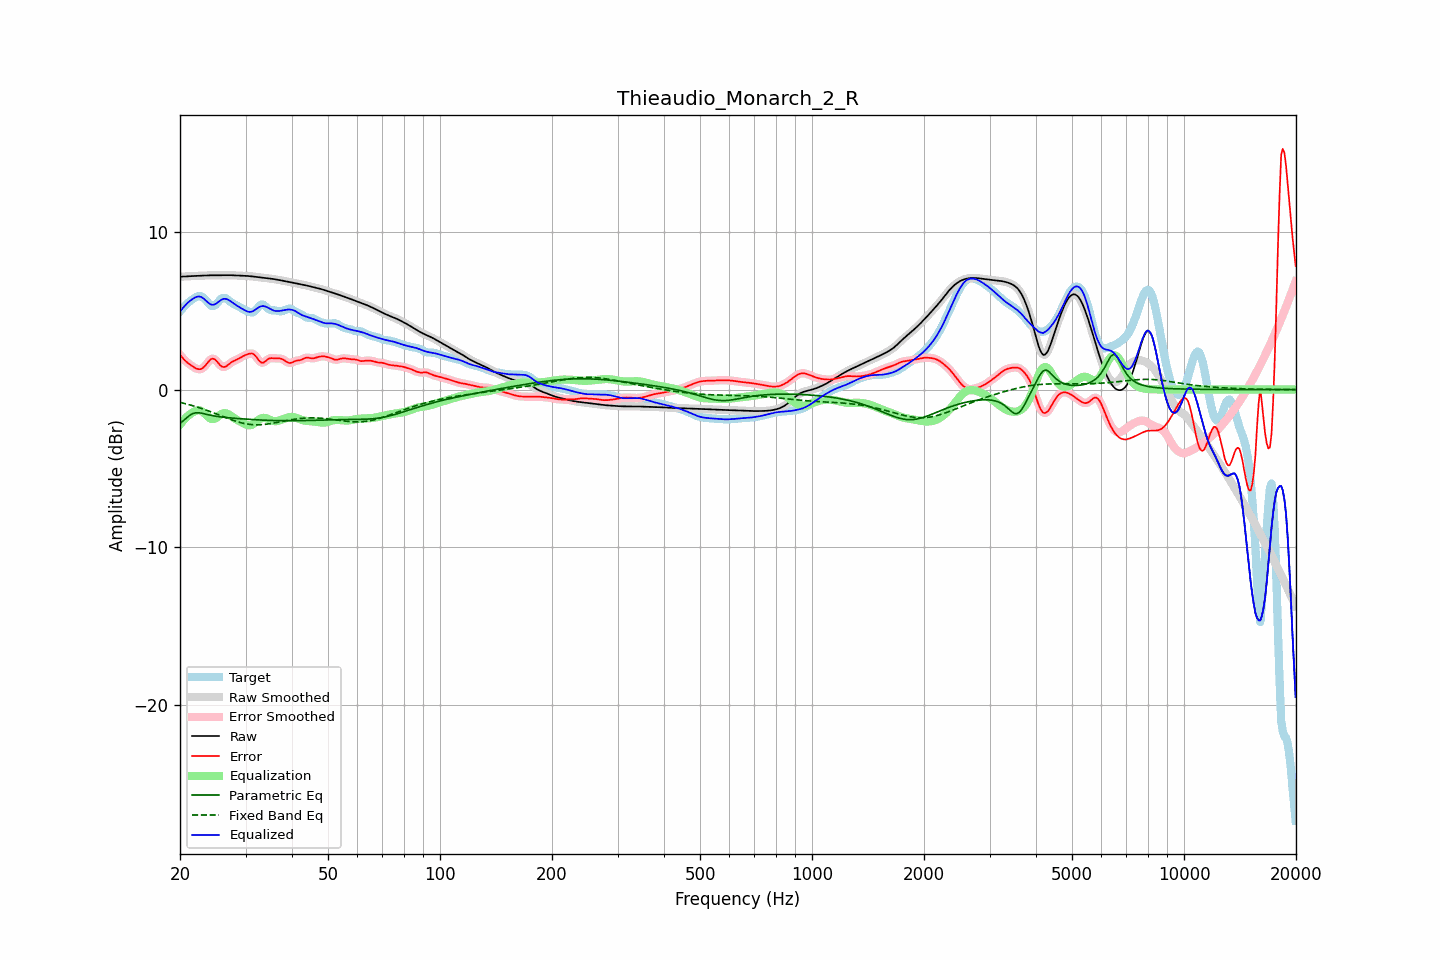

Source data for this figure (header and first rows):
frequency, raw, error, smoothed, error_smoothed, equalization, parametric_eq, fixed_band_eq, equalized_raw, equalized_smoothed, target
20.00, 7.16, 2.21, 7.16, 2.21, -2.22, -2.13, -0.81, 4.94, 4.94, 4.95
20.20, 7.16, 2.09, 7.16, 2.08, -2.09, -2.06, -0.84, 5.07, 5.07, 5.08
20.40, 7.17, 1.97, 7.17, 1.97, -1.97, -1.98, -0.86, 5.20, 5.20, 5.20
20.61, 7.17, 1.86, 7.17, 1.86, -1.86, -1.89, -0.89, 5.32, 5.32, 5.32
20.81, 7.18, 1.76, 7.18, 1.76, -1.75, -1.80, -0.91, 5.42, 5.42, 5.42
21.02, 7.19, 1.68, 7.18, 1.68, -1.66, -1.72, -0.94, 5.52, 5.52, 5.51
21.23, 7.19, 1.60, 7.19, 1.60, -1.58, -1.63, -0.97, 5.61, 5.61, 5.59
21.44, 7.20, 1.53, 7.20, 1.53, -1.51, -1.58, -1.00, 5.68, 5.68, 5.67
21.66, 7.20, 1.46, 7.20, 1.46, -1.44, -1.52, -1.02, 5.76, 5.76, 5.74
21.87, 7.21, 1.40, 7.21, 1.39, -1.38, -1.49, -1.05, 5.82, 5.82, 5.81
22.09, 7.21, 1.34, 7.21, 1.34, -1.34, -1.47, -1.09, 5.87, 5.87, 5.87
22.31, 7.22, 1.31, 7.22, 1.30, -1.32, -1.47, -1.12, 5.90, 5.90, 5.91
22.54, 7.22, 1.29, 7.22, 1.29, -1.32, -1.47, -1.15, 5.90, 5.90, 5.93
22.76, 7.22, 1.30, 7.22, 1.31, -1.35, -1.49, -1.18, 5.88, 5.88, 5.92
22.99, 7.23, 1.36, 7.23, 1.36, -1.40, -1.51, -1.22, 5.82, 5.82, 5.87
23.22, 7.23, 1.44, 7.23, 1.44, -1.49, -1.54, -1.25, 5.75, 5.75, 5.79
23.45, 7.24, 1.55, 7.24, 1.55, -1.59, -1.56, -1.29, 5.65, 5.65, 5.69
23.69, 7.24, 1.68, 7.24, 1.68, -1.69, -1.58, -1.33, 5.56, 5.56, 5.56
23.92, 7.25, 1.80, 7.25, 1.81, -1.78, -1.61, -1.36, 5.47, 5.47, 5.44
24.16, 7.25, 1.91, 7.25, 1.90, -1.84, -1.63, -1.40, 5.41, 5.41, 5.34
24.40, 7.25, 1.96, 7.25, 1.95, -1.87, -1.65, -1.44, 5.38, 5.38, 5.29
24.65, 7.25, 1.95, 7.25, 1.95, -1.87, -1.67, -1.48, 5.38, 5.38, 5.30
24.89, 7.25, 1.89, 7.25, 1.88, -1.83, -1.69, -1.52, 5.42, 5.42, 5.36
25.14, 7.25, 1.78, 7.25, 1.78, -1.76, -1.70, -1.56, 5.49, 5.49, 5.47
25.39, 7.25, 1.66, 7.25, 1.66, -1.68, -1.72, -1.60, 5.57, 5.57, 5.59
25.65, 7.25, 1.54, 7.25, 1.54, -1.60, -1.73, -1.64, 5.65, 5.65, 5.71
25.91, 7.25, 1.46, 7.25, 1.47, -1.54, -1.74, -1.68, 5.71, 5.71, 5.79
26.16, 7.25, 1.43, 7.25, 1.43, -1.50, -1.76, -1.72, 5.75, 5.75, 5.82
26.43, 7.25, 1.44, 7.25, 1.45, -1.49, -1.77, -1.76, 5.76, 5.76, 5.81
26.69, 7.26, 1.49, 7.26, 1.50, -1.52, -1.78, -1.80, 5.74, 5.74, 5.76
26.96, 7.26, 1.58, 7.26, 1.57, -1.56, -1.79, -1.84, 5.69, 5.69, 5.68
27.23, 7.26, 1.66, 7.26, 1.66, -1.62, -1.80, -1.87, 5.63, 5.63, 5.60
27.50, 7.25, 1.74, 7.25, 1.73, -1.69, -1.80, -1.91, 5.56, 5.56, 5.52
27.77, 7.25, 1.79, 7.25, 1.79, -1.76, -1.81, -1.95, 5.49, 5.49, 5.46
28.05, 7.24, 1.84, 7.24, 1.84, -1.83, -1.82, -1.98, 5.41, 5.41, 5.40
28.33, 7.24, 1.88, 7.24, 1.88, -1.89, -1.83, -2.02, 5.34, 5.34, 5.35
28.62, 7.23, 1.93, 7.23, 1.93, -1.95, -1.84, -2.05, 5.28, 5.28, 5.30
28.90, 7.23, 1.99, 7.23, 1.99, -2.00, -1.84, -2.08, 5.22, 5.22, 5.24
29.19, 7.22, 2.05, 7.22, 2.05, -2.06, -1.85, -2.10, 5.17, 5.17, 5.17
29.48, 7.22, 2.11, 7.22, 2.11, -2.11, -1.86, -2.13, 5.11, 5.11, 5.11
29.78, 7.22, 2.16, 7.22, 2.16, -2.17, -1.87, -2.15, 5.05, 5.05, 5.06
30.08, 7.21, 2.20, 7.21, 2.21, -2.22, -1.87, -2.17, 4.99, 4.99, 5.01
30.38, 7.21, 2.24, 7.21, 2.24, -2.25, -1.88, -2.19, 4.95, 4.95, 4.96
30.68, 7.20, 2.27, 7.20, 2.28, -2.27, -1.89, -2.20, 4.93, 4.93, 4.93
30.99, 7.19, 2.29, 7.19, 2.29, -2.26, -1.89, -2.22, 4.93, 4.93, 4.90
31.30, 7.18, 2.29, 7.18, 2.28, -2.22, -1.90, -2.22, 4.96, 4.96, 4.89
31.61, 7.17, 2.23, 7.17, 2.22, -2.15, -1.91, -2.23, 5.01, 5.01, 4.94
31.93, 7.15, 2.13, 7.15, 2.13, -2.07, -1.91, -2.23, 5.08, 5.08, 5.02
32.24, 7.14, 2.00, 7.14, 2.00, -1.99, -1.92, -2.24, 5.16, 5.16, 5.14
32.57, 7.13, 1.86, 7.13, 1.86, -1.91, -1.92, -2.23, 5.22, 5.22, 5.27
32.89, 7.11, 1.76, 7.11, 1.76, -1.85, -1.93, -2.23, 5.27, 5.27, 5.36
33.22, 7.10, 1.69, 7.10, 1.71, -1.81, -1.93, -2.22, 5.29, 5.29, 5.41
33.55, 7.09, 1.71, 7.09, 1.72, -1.79, -1.94, -2.22, 5.29, 5.29, 5.37
33.89, 7.08, 1.78, 7.08, 1.78, -1.80, -1.94, -2.20, 5.27, 5.27, 5.29
34.23, 7.06, 1.87, 7.06, 1.87, -1.83, -1.95, -2.19, 5.23, 5.23, 5.20
34.57, 7.05, 1.95, 7.05, 1.94, -1.88, -1.95, -2.18, 5.18, 5.18, 5.10
34.92, 7.04, 1.98, 7.04, 1.98, -1.92, -1.96, -2.16, 5.12, 5.12, 5.06
35.27, 7.03, 2.00, 7.03, 1.99, -1.96, -1.96, -2.14, 5.07, 5.07, 5.03
35.62, 7.01, 1.99, 7.01, 1.99, -1.99, -1.96, -2.13, 5.02, 5.02, 5.03
35.97, 7.00, 1.98, 7.00, 1.98, -2.01, -1.96, -2.11, 4.99, 4.99, 5.02
... 635 more rows
